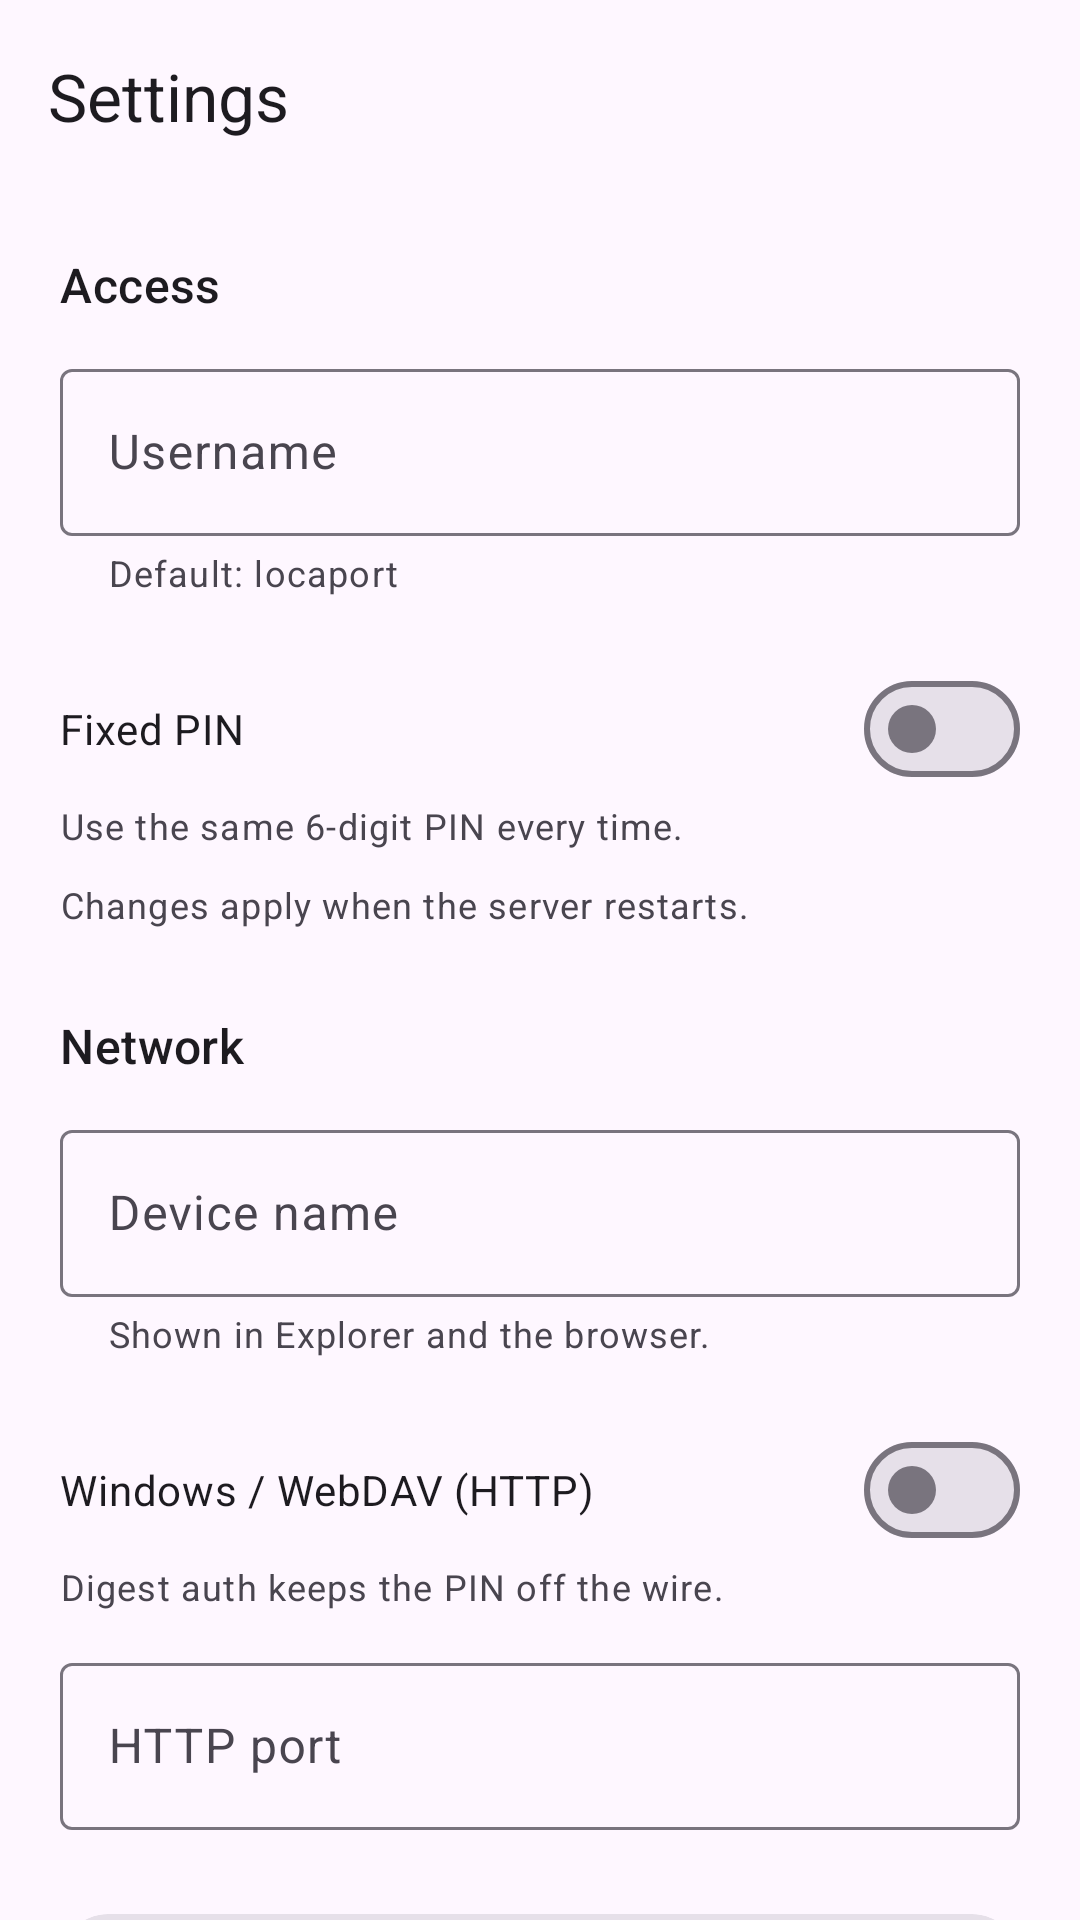

Produce the Android XML layout that renders to this screen, including the resource entries it uses.
<!-- AndroidManifest.xml: application theme Theme.Locaport -->
<!-- res/layout/activity_settings.xml -->
<?xml version="1.0" encoding="utf-8"?>
<LinearLayout xmlns:android="http://schemas.android.com/apk/res/android"
    xmlns:app="http://schemas.android.com/apk/res-auto"
    android:id="@+id/root"
    android:layout_width="match_parent"
    android:layout_height="match_parent"
    android:background="?attr/colorSurface"
    android:orientation="vertical">

    <com.google.android.material.appbar.MaterialToolbar
        android:id="@+id/toolbar"
        android:layout_width="match_parent"
        android:layout_height="?attr/actionBarSize"
        app:navigationIcon="@drawable/ic_back"
        app:title="@string/settings_title" />

    <androidx.core.widget.NestedScrollView
        android:layout_width="match_parent"
        android:layout_height="0dp"
        android:layout_weight="1">

        <LinearLayout
            android:layout_width="match_parent"
            android:layout_height="wrap_content"
            android:orientation="vertical"
            android:padding="20dp">

            <TextView
                android:layout_width="wrap_content"
                android:layout_height="wrap_content"
                android:text="@string/settings_access"
                android:textAppearance="?attr/textAppearanceTitleMedium"
                android:textColor="?attr/colorOnSurface" />

            <com.google.android.material.textfield.TextInputLayout
                android:layout_width="match_parent"
                android:layout_height="wrap_content"
                android:layout_marginTop="12dp"
                android:hint="@string/settings_username"
                app:helperText="@string/settings_username_summary"
                app:helperTextEnabled="true">

                <com.google.android.material.textfield.TextInputEditText
                    android:id="@+id/usernameInput"
                    android:layout_width="match_parent"
                    android:layout_height="wrap_content"
                    android:inputType="text"
                    android:maxLength="32" />
            </com.google.android.material.textfield.TextInputLayout>

            <com.google.android.material.materialswitch.MaterialSwitch
                android:id="@+id/fixedPinSwitch"
                android:layout_width="match_parent"
                android:layout_height="wrap_content"
                android:layout_marginTop="20dp"
                android:text="@string/settings_fixed_pin" />

            <TextView
                android:layout_width="match_parent"
                android:layout_height="wrap_content"
                android:text="@string/settings_fixed_pin_summary"
                android:textAppearance="?attr/textAppearanceBodySmall"
                android:textColor="?attr/colorOnSurfaceVariant" />

            <com.google.android.material.textfield.TextInputLayout
                android:id="@+id/pinLayout"
                android:layout_width="match_parent"
                android:layout_height="wrap_content"
                android:layout_marginTop="12dp"
                android:hint="@string/settings_pin"
                android:visibility="gone">

                <com.google.android.material.textfield.TextInputEditText
                    android:id="@+id/pinInput"
                    android:layout_width="match_parent"
                    android:layout_height="wrap_content"
                    android:inputType="number"
                    android:maxLength="6" />
            </com.google.android.material.textfield.TextInputLayout>

            <TextView
                android:layout_width="match_parent"
                android:layout_height="wrap_content"
                android:layout_marginTop="10dp"
                android:text="@string/settings_applies"
                android:textAppearance="?attr/textAppearanceBodySmall"
                android:textColor="?attr/colorOnSurfaceVariant" />

            <TextView
                android:layout_width="wrap_content"
                android:layout_height="wrap_content"
                android:layout_marginTop="28dp"
                android:text="@string/settings_network"
                android:textAppearance="?attr/textAppearanceTitleMedium"
                android:textColor="?attr/colorOnSurface" />

            <com.google.android.material.textfield.TextInputLayout
                android:layout_width="match_parent"
                android:layout_height="wrap_content"
                android:layout_marginTop="12dp"
                android:hint="@string/settings_device_name"
                app:helperText="@string/settings_device_name_summary"
                app:helperTextEnabled="true">

                <com.google.android.material.textfield.TextInputEditText
                    android:id="@+id/deviceNameInput"
                    android:layout_width="match_parent"
                    android:layout_height="wrap_content"
                    android:inputType="text"
                    android:maxLength="40" />
            </com.google.android.material.textfield.TextInputLayout>

            <com.google.android.material.materialswitch.MaterialSwitch
                android:id="@+id/httpCompatSwitch"
                android:layout_width="match_parent"
                android:layout_height="wrap_content"
                android:layout_marginTop="20dp"
                android:text="@string/settings_http" />

            <TextView
                android:layout_width="match_parent"
                android:layout_height="wrap_content"
                android:text="@string/settings_http_summary"
                android:textAppearance="?attr/textAppearanceBodySmall"
                android:textColor="?attr/colorOnSurfaceVariant" />

            <com.google.android.material.textfield.TextInputLayout
                android:layout_width="match_parent"
                android:layout_height="wrap_content"
                android:layout_marginTop="12dp"
                android:hint="@string/settings_http_port">

                <com.google.android.material.textfield.TextInputEditText
                    android:id="@+id/httpPortInput"
                    android:layout_width="match_parent"
                    android:layout_height="wrap_content"
                    android:inputType="number"
                    android:maxLength="5" />
            </com.google.android.material.textfield.TextInputLayout>

            <com.google.android.material.card.MaterialCardView
                style="@style/Widget.Material3.CardView.Filled"
                android:layout_width="match_parent"
                android:layout_height="wrap_content"
                android:layout_marginTop="28dp"
                app:cardCornerRadius="16dp">

                <LinearLayout
                    android:layout_width="match_parent"
                    android:layout_height="wrap_content"
                    android:orientation="vertical"
                    android:padding="16dp">

                    <TextView
                        android:id="@+id/creditsVersion"
                        android:layout_width="match_parent"
                        android:layout_height="wrap_content"
                        android:textAppearance="?attr/textAppearanceTitleSmall"
                        android:textColor="?attr/colorOnSurface" />

                    <TextView
                        android:id="@+id/creditsGithub"
                        android:layout_width="match_parent"
                        android:layout_height="wrap_content"
                        android:layout_marginTop="8dp"
                        android:background="?attr/selectableItemBackground"
                        android:paddingTop="4dp"
                        android:paddingBottom="4dp"
                        android:text="@string/credits_github"
                        android:textAppearance="?attr/textAppearanceBodyMedium"
                        android:textColor="?attr/colorPrimary" />

                    <TextView
                        android:layout_width="match_parent"
                        android:layout_height="wrap_content"
                        android:layout_marginTop="8dp"
                        android:text="@string/credits_license"
                        android:textAppearance="?attr/textAppearanceBodySmall"
                        android:textColor="?attr/colorOnSurfaceVariant" />
                </LinearLayout>
            </com.google.android.material.card.MaterialCardView>
        </LinearLayout>
    </androidx.core.widget.NestedScrollView>
</LinearLayout>
<!-- resources referenced by this layout -->
<resources>
  <string name="credits_github">github.com/heyharshitrai/locaport</string>
  <string name="credits_license">Apache-2.0</string>
  <string name="settings_access">Access</string>
  <string name="settings_applies">Changes apply when the server restarts.</string>
  <string name="settings_device_name">Device name</string>
  <string name="settings_device_name_summary">Shown in Explorer and the browser.</string>
  <string name="settings_fixed_pin">Fixed PIN</string>
  <string name="settings_fixed_pin_summary">Use the same 6‑digit PIN every time.</string>
  <string name="settings_http">Windows / WebDAV (HTTP)</string>
  <string name="settings_http_port">HTTP port</string>
  <string name="settings_http_summary">Digest auth keeps the PIN off the wire.</string>
  <string name="settings_network">Network</string>
  <string name="settings_pin">PIN</string>
  <string name="settings_title">Settings</string>
  <string name="settings_username">Username</string>
  <string name="settings_username_summary">Default: locaport</string>
  <style name="Theme.Locaport" parent="Theme.Material3.DayNight.NoActionBar">
          <item name="android:statusBarColor">@android:color/transparent</item>
          <item name="android:navigationBarColor">@android:color/transparent</item>
          <item name="android:windowLightStatusBar">?attr/isLightTheme</item>
      </style>
</resources>
